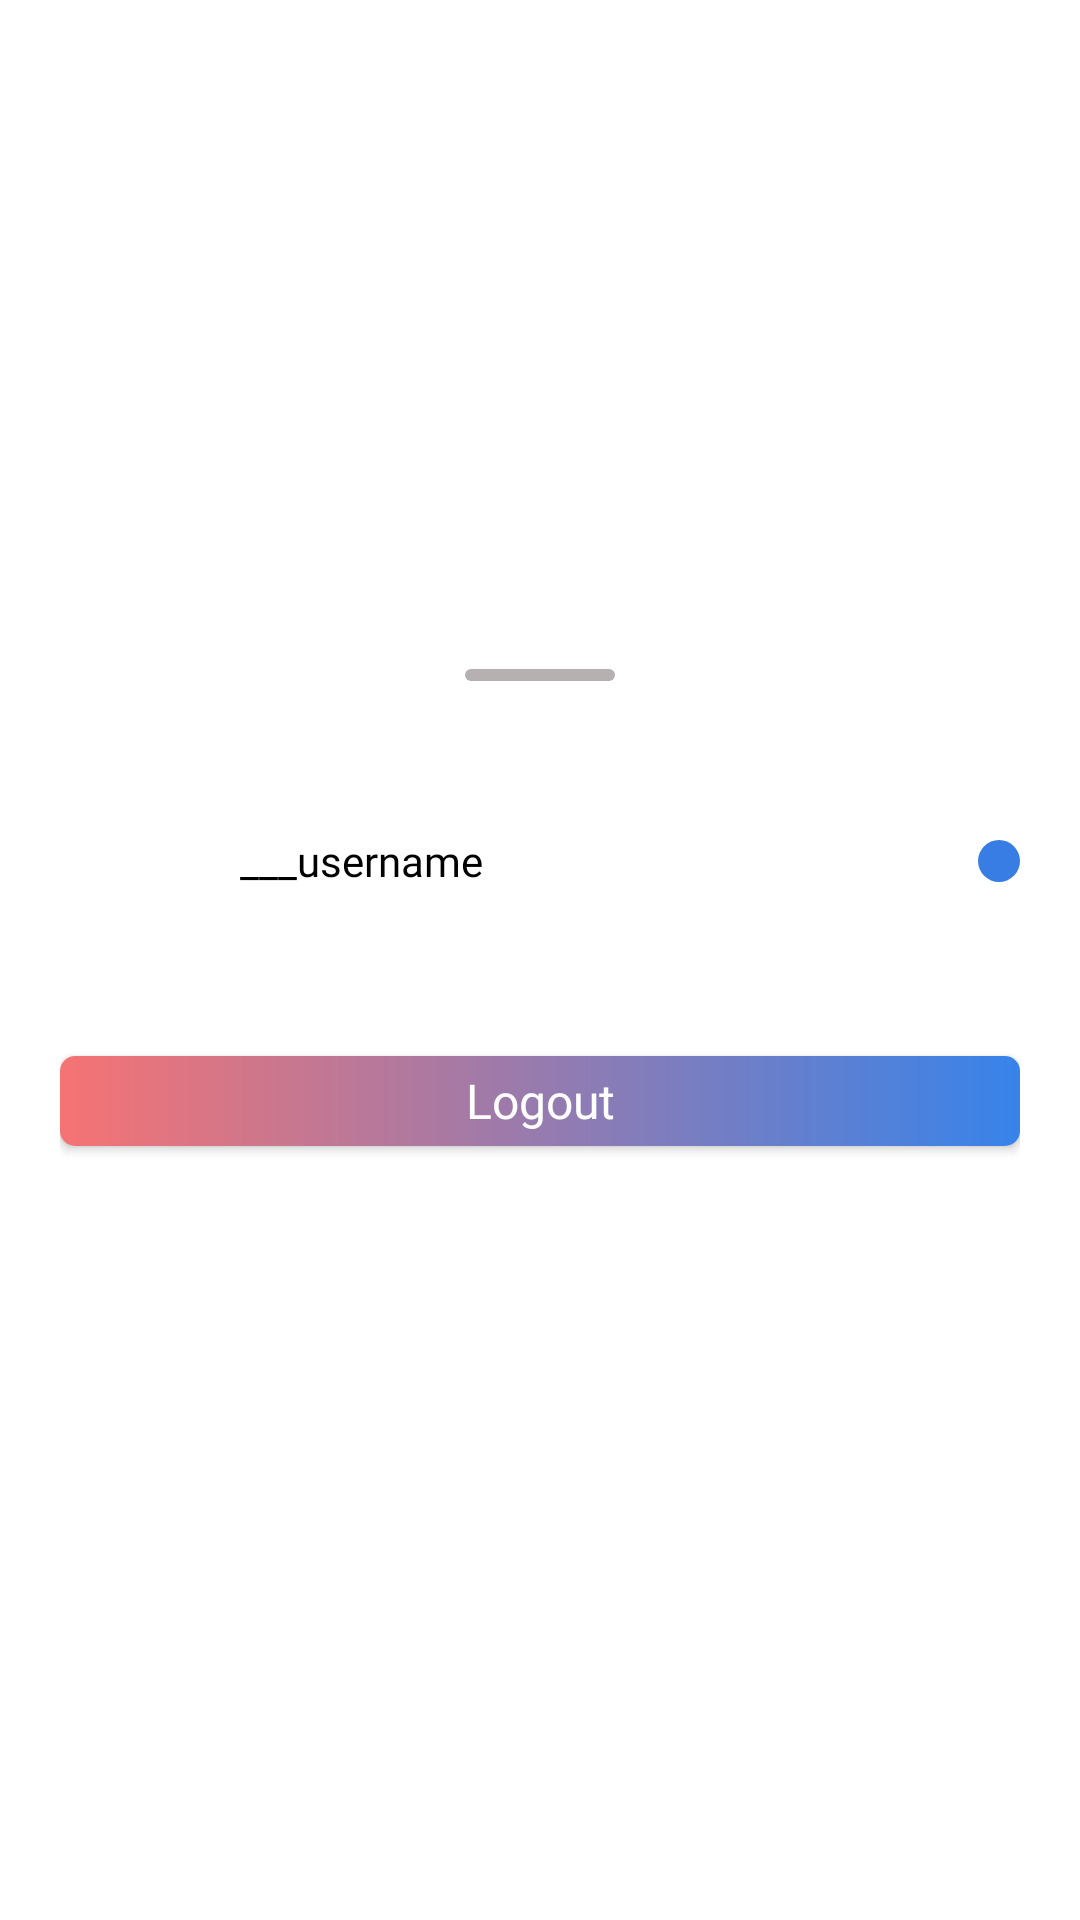

The Android layout XML behind this screen, and the referenced resources:
<!-- AndroidManifest.xml: application theme Theme.Confession -->
<!-- res/layout/bottom_sheet_profile_username.xml -->
<?xml version="1.0" encoding="utf-8"?>
<LinearLayout xmlns:android="http://schemas.android.com/apk/res/android"
    android:layout_width="match_parent"
    android:layout_height="match_parent"
    xmlns:app="http://schemas.android.com/apk/res-auto"
    android:orientation="vertical"
    android:background="@drawable/custom_bg_shadow"
    android:gravity="center_horizontal|center_vertical"
    android:paddingTop="15dp"
    android:paddingBottom="50dp"
    android:paddingLeft="20dp"
    android:paddingRight="20dp">

    <View
        android:layout_width="50dp"
        android:layout_height="4dp"
        android:background="@drawable/custom_rounded"
        />

    <LinearLayout
        android:layout_width="match_parent"
        android:layout_height="wrap_content"
        android:orientation="horizontal"
        android:layout_marginTop="40dp"
        android:gravity="center_vertical"
        >
        <com.google.android.material.card.MaterialCardView
            android:layout_width="wrap_content"
            android:layout_height="wrap_content"
            app:cardElevation="0dp"
            app:cardCornerRadius="999dp"
            >
            <ImageView
                android:id="@+id/add_post_avatar"
                android:layout_width="40dp"
                android:layout_height="40dp"
                android:src="@mipmap/img_avatar_dark_round"/>
        </com.google.android.material.card.MaterialCardView>

        <LinearLayout
            android:layout_width="0dp"
            android:layout_weight="1"
            android:layout_height="40dp"
            android:layout_marginLeft="20dp"
            android:orientation="vertical"
            android:gravity="center_vertical">

            <TextView
                android:id="@+id/add_post_username"
                android:layout_width="match_parent"
                android:layout_height="wrap_content"
                android:text="@string/username_demo"
                android:fontFamily="@font/nunito_bold"
                android:textColor="@color/black">

            </TextView>





        </LinearLayout>
        <ImageView
            android:layout_width="wrap_content"
            android:layout_height="wrap_content"
            android:src="@drawable/ic_circle"
            />
    </LinearLayout>
    <androidx.appcompat.widget.AppCompatButton
        android:id="@+id/profile_logout_btn"
        android:layout_width="match_parent"
        android:layout_height="30dp"
        android:layout_marginTop="45dp"
        android:background="@drawable/custom_bg_logout_btn"
        android:fontFamily="@font/nunito_regular"
        android:text="@string/log_out"
        android:textAllCaps="false"
        android:textColor="@color/white"
        android:textSize="16sp" />



</LinearLayout>
<!-- resources referenced by this layout -->
<resources>
  <color name="black">#FF000000</color>
  <color name="white">#FFFFFFFF</color>
  <!-- drawable custom_bg_logout_btn (drawable) -->
  <?xml version="1.0" encoding="utf-8"?>
  <shape xmlns:android="http://schemas.android.com/apk/res/android" android:shape="rectangle">
  
      <gradient android:startColor="#F67373" android:endColor="#3783EA" android:type="linear" android:angle="360"/>
      <corners android:radius="5dp"/>
  </shape>
  <!-- drawable custom_bg_shadow (drawable) -->
  <?xml version="1.0" encoding="utf-8"?>
  <shape xmlns:android="http://schemas.android.com/apk/res/android">
      <solid android:color="@color/white"/>
      <corners android:topLeftRadius="15dp" android:topRightRadius="15dp"/>
  
  </shape>
  <!-- drawable custom_rounded (drawable) -->
  <?xml version="1.0" encoding="utf-8"?>
  <shape xmlns:android="http://schemas.android.com/apk/res/android" android:shape="rectangle">
  
      <solid android:color="#B6B0B0"/>
      <size android:width="50dp" android:height="4dp"/>
  
      <corners android:radius="999dp"/>
  </shape>
  <!-- drawable ic_circle (drawable) -->
  <?xml version="1.0" encoding="utf-8"?>
  <shape xmlns:android="http://schemas.android.com/apk/res/android" android:shape="rectangle"
      >
      <solid android:color="@color/main_theme" />
      <corners android:radius="999dp" />
      <size android:height="14dp" android:width="14dp" />
  </shape>
  <!-- mipmap img_avatar_dark_round (mipmap-anydpi-v26) -->
  <?xml version="1.0" encoding="utf-8"?>
  <adaptive-icon xmlns:android="http://schemas.android.com/apk/res/android">
      <background android:drawable="@drawable/img_avatar_dark_background"/>
      <foreground android:drawable="@drawable/img_avatar_dark_foreground"/>
  </adaptive-icon>
  <string name="log_out">Logout</string>
  <string name="username_demo">___username</string>
  <style name="Theme.Confession" parent="Theme.MaterialComponents.DayNight.NoActionBar">
          
          <item name="colorPrimary">@color/purple_500</item>
          <item name="colorPrimaryVariant">@color/white</item>
          <item name="colorPrimaryDark">@color/white</item>
          <item name="colorOnPrimary">#661E1C1C</item>
          <item name="android:windowLightStatusBar">true</item>
  
          
          <item name="colorSecondary">@color/teal_200</item>
          <item name="colorSecondaryVariant">@color/teal_700</item>
          <item name="colorOnSecondary">@color/black</item>
          
          <item name="android:statusBarColor" tools:targetApi="l">?attr/colorPrimaryVariant</item>
          <item name="android:navigationBarColor">@color/white</item>
          <item name="android:navigationBarDividerColor">@color/white</item>
          <item name="android:windowLightNavigationBar">true</item>
  
          
  
  
      </style>
  <color name="main_theme">#387DE4</color>
  <!-- drawable img_avatar_dark_foreground: vector/xml drawable (drawable, 7268 chars, omitted) -->
  <color name="purple_500">#FF6200EE</color>
  <color name="teal_200">#FF03DAC5</color>
  <color name="teal_700">#FF018786</color>
</resources>
